Run: headless pygame with SDL's dummy video driver; simulated clock (each Clock.tick advances the game by its frame time, no real sleeping); random seed 0; keys injected as events and as key.get_pressed() state; mouse plan: one left click at the window centre at the start of phase 2, then a move to the lower-right quarter at the start of phase 3.
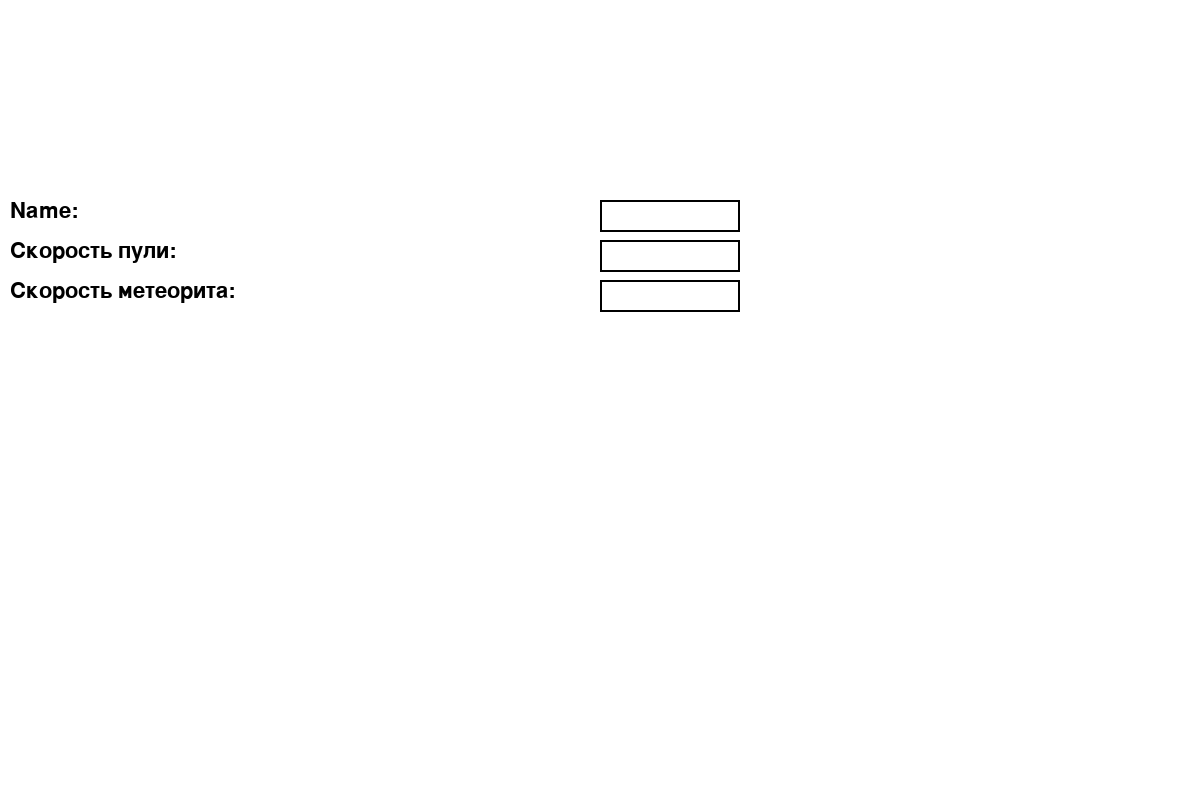
Frame 1 of 4 · flips 1–60 · no input
Frame 2 of 4 · flips 61–180 · clicked the window centre · tapped SPACE, RETURN · held RIGHT (→), D · screen unchanged from frame 1, image omitted
Frame 3 of 4 · flips 181–300 · moved the mouse to the lower-right quarter · held DOWN (↓), S · screen unchanged from frame 2, image omitted
Frame 4 of 4 · flips 301–420 · held LEFT (←), A, UP (↑), W · screen unchanged from frame 3, image omitted

The pygame program that drew these frames:

import pygame

class Menu:
    def __init__(self, screen, width, height):
        self.screen = screen
        self.width = width
        self.height = height
        self.font = pygame.font.Font(None, 32)
        self.name_input = pygame.Rect(self.width/2, 200, 140, 32)
        self.bullet_speed_input = pygame.Rect(self.width/2, 240, 140, 32)
        self.meteor_speed_input = pygame.Rect(self.width/2, 280, 140, 32)
        self.name = ""
        self.bullet = ""
        self.meteor = ""
        self.done_button = pygame.Rect(self.width/2, 320, 140, 32)
        self.done = False

    def run(self):
        self.done = True
        while self.done:
            for event in pygame.event.get():
                if event.type == pygame.QUIT:
                    exit()

                if event.type == pygame.KEYDOWN:
                    if event.key == pygame.K_BACKSPACE:
                        if self.name_input.collidepoint(pygame.mouse.get_pos()):
                            self.name = self.name[:-1]

                        elif self.bullet_speed_input.collidepoint(pygame.mouse.get_pos()):
                            self.bullet = self.bullet[:-1]

                        elif self.meteor.collidepoint(pygame.mouse.get_pos()):
                            self.meteor = self.meteor[:-1]
                    else:
                        if self.name_input.collidepoint(pygame.mouse.get_pos()):
                            print('sdfdsf')
                            self.name += event.unicode

                        if self.bullet_speed_input.collidepoint(pygame.mouse.get_pos()):
                            try:
                                if type(int(event.unicode)) == type(int()):
                                    self.bullet += event.unicode
                                else:
                                    self.bullet = ''
                            except ValueError:
                                pass

                        if self.meteor_speed_input.collidepoint(pygame.mouse.get_pos()):
                            try:
                                if type((int(event.unicode))) == type(int()):
                                    self.meteor += event.unicode
                                else:
                                    self.meteor = ''
                            except ValueError:
                                pass

            self.screen.fill((255, 255, 255))
            name_text = self.font.render("Name:", True, (0, 0, 0))
            self.screen.blit(name_text, (10, 200))
            pygame.draw.rect(self.screen, (0, 0, 0), self.name_input, 2)
            name_input_text = self.font.render(self.name, True, (0, 0, 0))
            self.screen.blit(name_input_text, (self.name_input.x + 5, self.name_input.y + 5))


            name_text = self.font.render("Скорость пули:", True, (0, 0, 0))
            self.screen.blit(name_text, (10, 240))
            pygame.draw.rect(self.screen, (0, 0, 0), self.bullet_speed_input, 2)
            name_input_text = self.font.render(self.bullet, True, (0, 0, 0))
            self.screen.blit(name_input_text, (self.bullet_speed_input.x + 5, self.bullet_speed_input.y + 5))

            name_text = self.font.render("Скорость метеорита:", True, (0, 0, 0))
            self.screen.blit(name_text, (10, 280))
            pygame.draw.rect(self.screen, (0, 0, 0), self.meteor_speed_input, 2)
            name_input_text = self.font.render(self.meteor, True, (0, 0, 0))
            self.screen.blit(name_input_text, (self.meteor_speed_input.x + 5, self.meteor_speed_input.y + 5))

            pygame.display.update()


pygame.init()
screen = pygame.display.set_mode((1200, 800))
width = 1200
height = 800

menu = Menu(screen, width, height)
menu.run()
